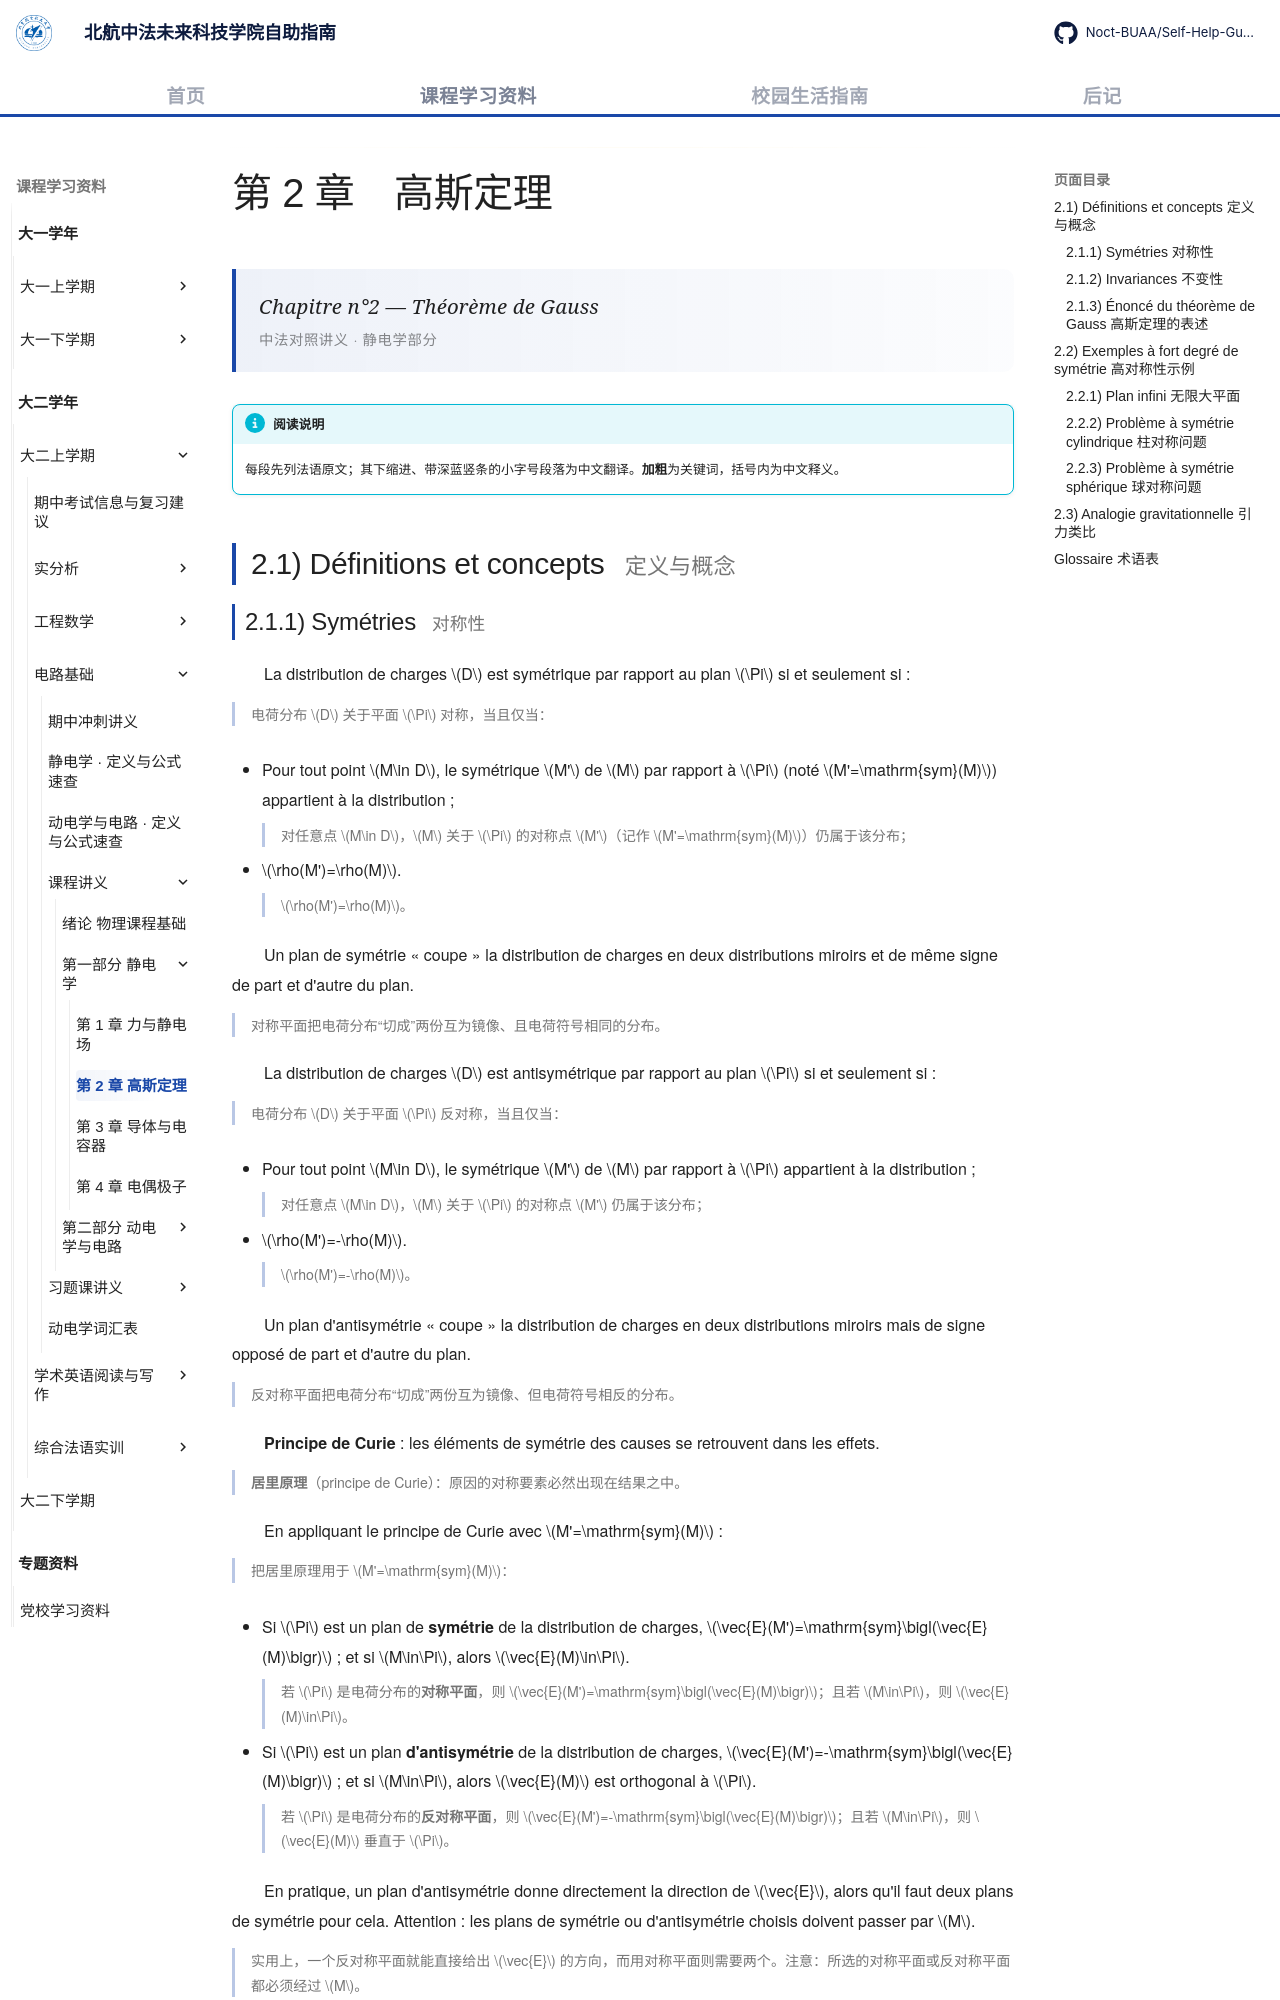

repository: Noct-BUAA/Self-Help-Guide-of-BIFAST-BUAA · page: courses/year2/semester1/电路基础/课程讲义/es-02-theoreme-de-gauss/index.html · generator: mkdocs

---
title: 静电学第 2 章 高斯定理
comments: true
---

# 第 2 章　高斯定理

<div class="lecture-hero">
<p class="lecture-hero__fr">Chapitre n°2 — Théorème de Gauss</p>
<p class="lecture-hero__meta">中法对照讲义 · 静电学部分</p>
</div>

!!! info "阅读说明"

    每段先列法语原文；其下缩进、带深蓝竖条的小字号段落为中文翻译。<strong>加粗</strong>为关键词，括号内为中文释义。

## 2.1) Définitions et concepts <span class="heading-zh">定义与概念</span>
